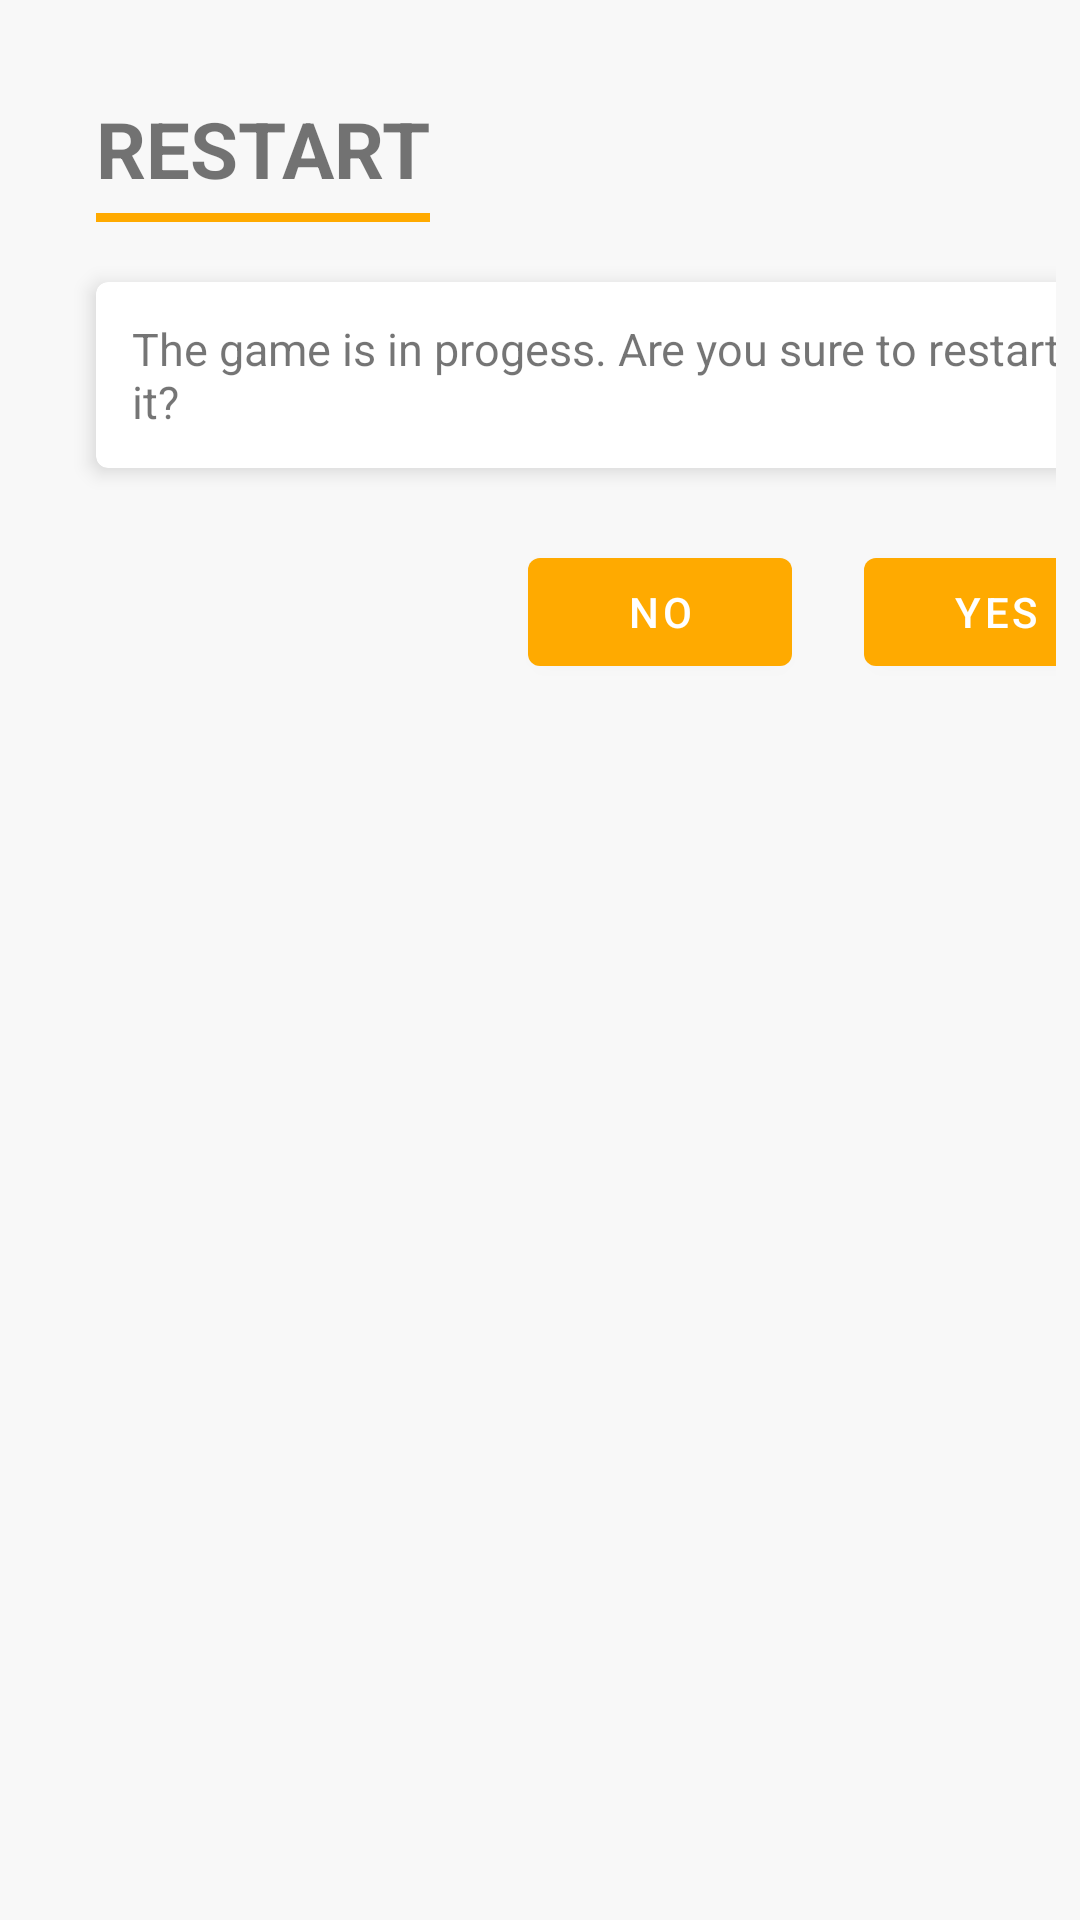

Write the Android layout XML for this screen, with the resource values it uses.
<!-- AndroidManifest.xml: application theme AppTheme -->
<!-- res/layout/activity_menu_restart.xml -->
<androidx.constraintlayout.widget.ConstraintLayout xmlns:android="http://schemas.android.com/apk/res/android"
    xmlns:app="http://schemas.android.com/apk/res-auto"
    android:layout_width="match_parent"
    android:layout_height="wrap_content"
    android:layout_gravity="start"
    android:background="@color/light_grey"
    android:padding="8dp">

    <TextView
        android:id="@+id/tv_menu_restart_title"
        android:layout_width="wrap_content"
        android:layout_height="wrap_content"
        android:layout_gravity="center_horizontal"
        android:layout_marginStart="24dp"
        android:layout_marginTop="24dp"
        android:text="RESTART"
        android:textSize="26dp"
        android:textStyle="bold"
        app:layout_constraintBottom_toTopOf="@+id/view_top"
        app:layout_constraintStart_toStartOf="parent"
        app:layout_constraintTop_toTopOf="parent" />

    <View
        android:id="@+id/view_top"
        android:layout_width="0dp"
        android:layout_height="3dp"
        android:layout_marginTop="4dp"
        android:background="@color/colorPrimary"
        app:layout_constraintEnd_toEndOf="@id/tv_menu_restart_title"
        app:layout_constraintStart_toStartOf="@+id/tv_menu_restart_title"
        app:layout_constraintTop_toBottomOf="@id/tv_menu_restart_title" />

    <com.google.android.material.card.MaterialCardView
        android:id="@+id/cv_restart_message"
        android:layout_width="wrap_content"
        android:layout_height="wrap_content"
        android:layout_marginStart="24dp"
        android:layout_marginTop="20dp"
        android:layout_marginEnd="4dp"
        android:layout_marginBottom="4dp"
        app:cardElevation="4dp"
        app:layout_constraintStart_toStartOf="parent"
        app:layout_constraintTop_toBottomOf="@id/view_top">

        <TextView
            style="@style/TextViewInstructionStyle"
            android:text="The game is in progess. Are you sure to restart it?" />

    </com.google.android.material.card.MaterialCardView>

    <Button
        android:id="@+id/btn_menu_restart_yes"
        android:layout_width="wrap_content"
        android:layout_height="wrap_content"
        android:layout_marginTop="24dp"
        android:text="YES"
        app:layout_constraintEnd_toEndOf="@id/cv_restart_message"
        app:layout_constraintTop_toBottomOf="@id/cv_restart_message" />

    <Button
        android:id="@+id/btn_menu_restart_no"
        android:layout_width="wrap_content"
        android:layout_height="wrap_content"
        android:layout_marginTop="24dp"
        android:layout_marginEnd="24dp"
        android:text="NO"
        app:layout_constraintEnd_toStartOf="@id/btn_menu_restart_yes"
        app:layout_constraintTop_toBottomOf="@id/cv_restart_message" />


</androidx.constraintlayout.widget.ConstraintLayout>
<!-- resources referenced by this layout -->
<resources>
  <color name="colorPrimary">#FFAA00</color>
  <color name="light_grey">#F8F8F8</color>
  <style name="TextViewInstructionStyle">
          <item name="android:layout_width">match_parent</item>
          <item name="android:layout_height">wrap_content</item>
          <item name="android:layout_gravity">start</item>
          <item name="android:textSize">15sp</item>
          <item name="android:layout_margin">12dp</item>
  
      </style>
  <style name="AppTheme" parent="Theme.MaterialComponents.Light.NoActionBar">
          
          <item name="colorPrimary">@color/colorPrimary</item>
          <item name="colorPrimaryDark">@color/colorPrimaryDark</item>
          <item name="colorAccent">@color/colorAccent</item>
      </style>
  <color name="colorPrimaryDark">#CF6659</color>
  <color name="colorAccent">#FFAA00</color>
</resources>
